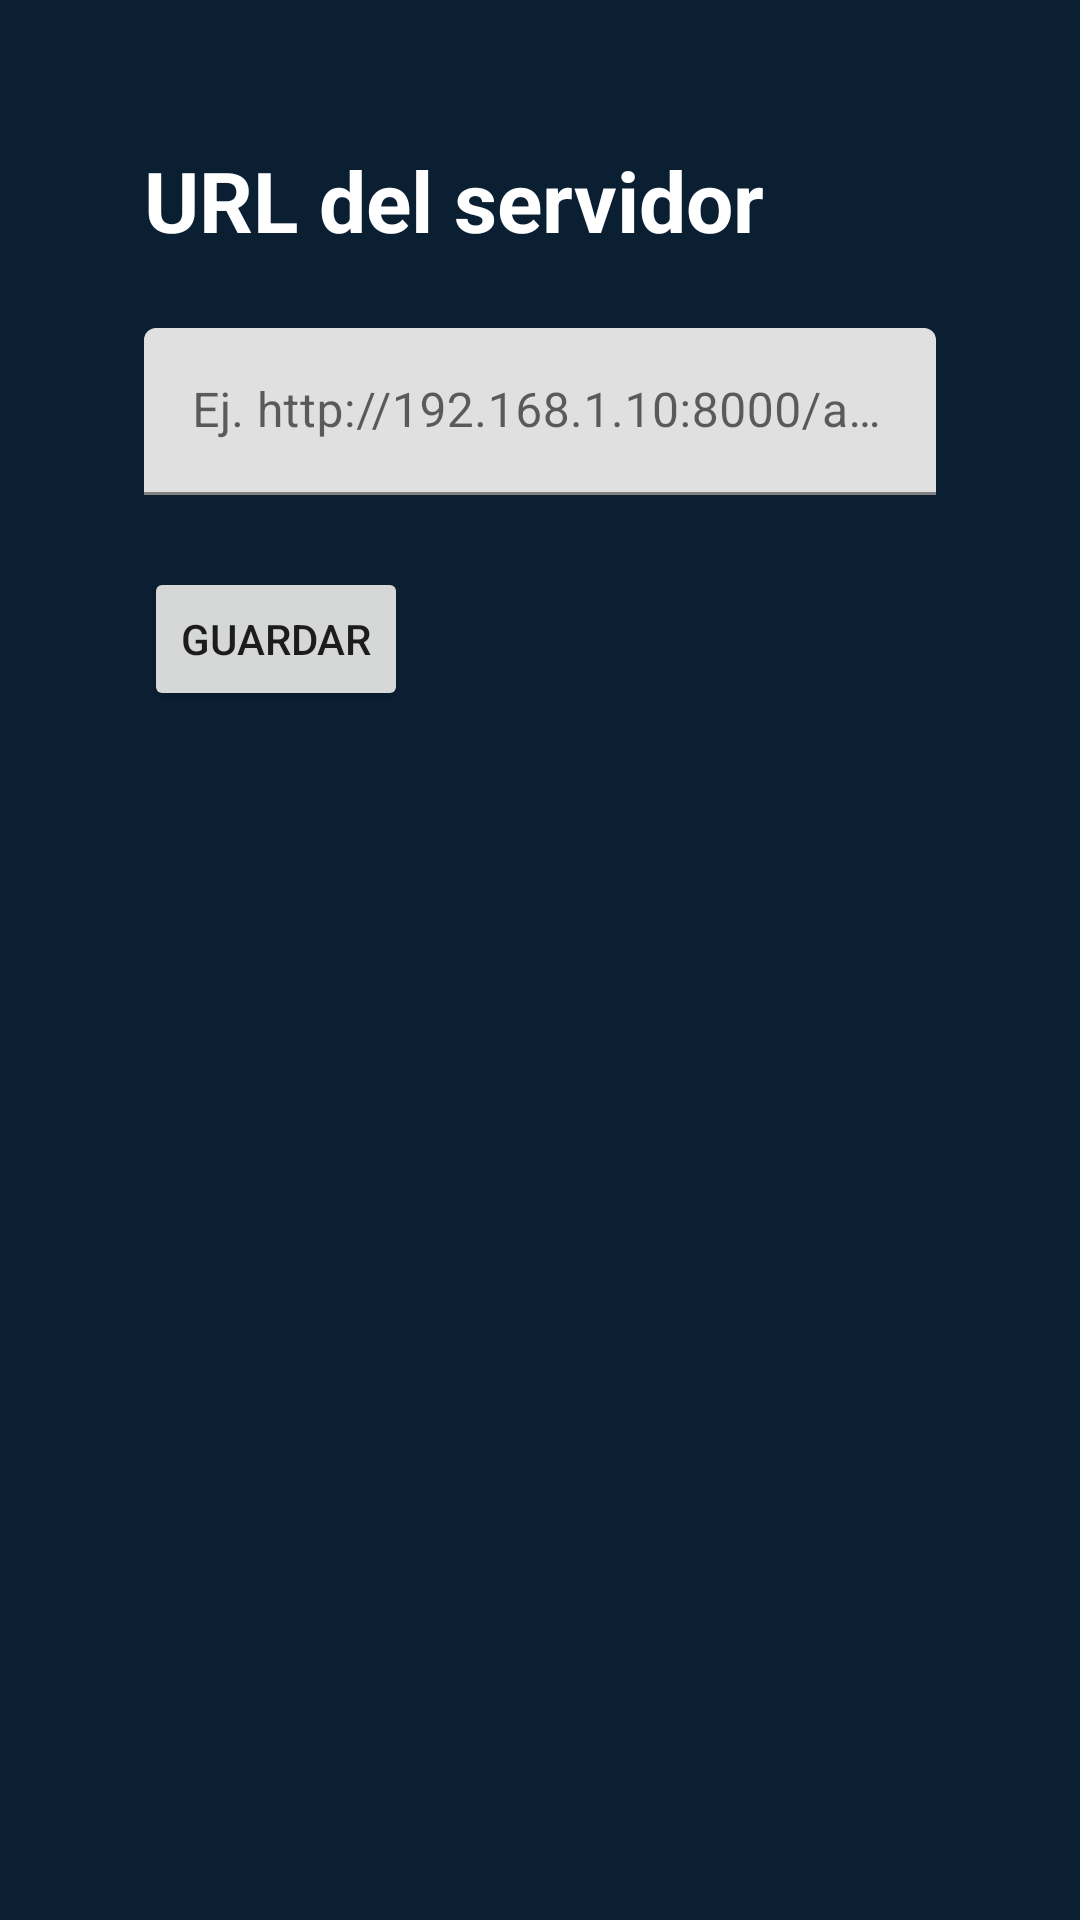

Write the Android layout XML for this screen, with the resource values it uses.
<!-- AndroidManifest.xml: application theme Theme.Televisor -->
<!-- res/layout/activity_api_settings.xml -->
<?xml version="1.0" encoding="utf-8"?>
<LinearLayout xmlns:android="http://schemas.android.com/apk/res/android"
    android:layout_width="match_parent"
    android:layout_height="match_parent"
    android:orientation="vertical"
    android:padding="48dp">

    <TextView
        android:layout_width="match_parent"
        android:layout_height="wrap_content"
        android:text="@string/settings_title"
        android:textColor="@color/televisor_on_primary"
        android:textSize="28sp"
        android:textStyle="bold" />

    <com.google.android.material.textfield.TextInputLayout
        android:layout_width="match_parent"
        android:layout_height="wrap_content"
        android:layout_marginTop="24dp"
        android:hint="@string/settings_hint">

        <com.google.android.material.textfield.TextInputEditText
            android:id="@+id/apiUrl"
            android:layout_width="match_parent"
            android:layout_height="wrap_content"
            android:inputType="textUri"
            android:textColor="@color/televisor_on_primary" />
    </com.google.android.material.textfield.TextInputLayout>

    <Button
        android:id="@+id/btnSave"
        android:layout_width="wrap_content"
        android:layout_height="wrap_content"
        android:layout_marginTop="24dp"
        android:focusable="true"
        android:text="@string/settings_save" />
</LinearLayout>
<!-- resources referenced by this layout -->
<resources>
  <color name="televisor_on_primary">#FFFFFF</color>
  <string name="settings_hint">Ej. http://192.168.1.10:8000/api/v1/</string>
  <string name="settings_save">Guardar</string>
  <string name="settings_title">URL del servidor</string>
  <style name="Theme.Televisor" parent="Theme.MaterialComponents.DayNight.NoActionBar">
          <item name="colorPrimary">@color/televisor_primary</item>
          <item name="colorPrimaryVariant">@color/televisor_surface</item>
          <item name="colorAccent">@color/televisor_accent</item>
          <item name="android:windowBackground">@color/televisor_background</item>
          <item name="android:statusBarColor">@color/televisor_background</item>
      </style>
  <color name="televisor_primary">#0D3B66</color>
  <color name="televisor_surface">#132F4C</color>
  <color name="televisor_accent">#C1121F</color>
  <color name="televisor_background">#0B1F33</color>
</resources>
